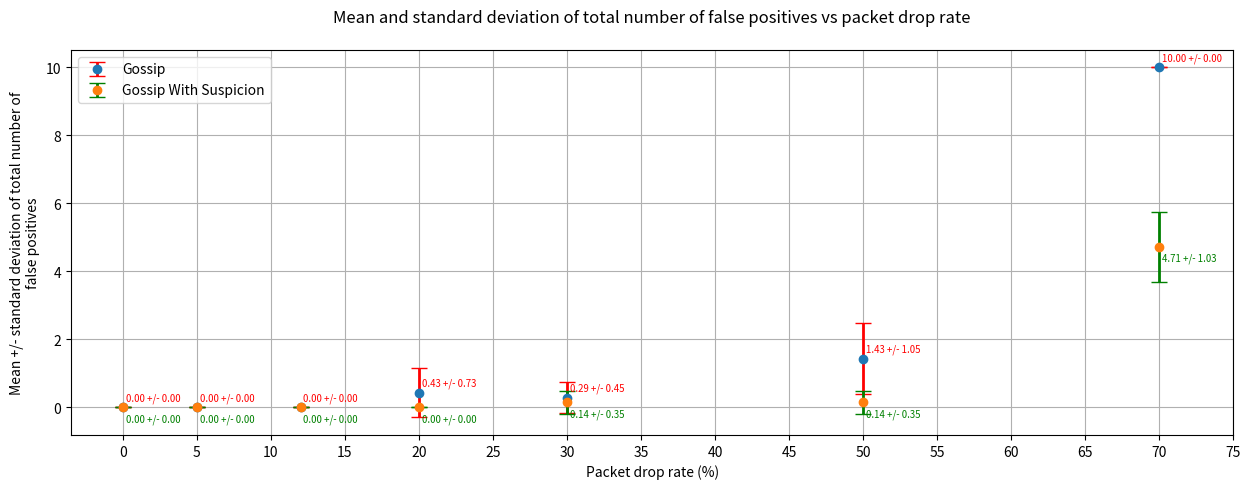

The matplotlib source for this figure:
# MP 2
import matplotlib.pyplot as plt
import numpy as np

def plot(drop_rates: list, false_positives_gossip: list, false_positives_gossip_suspicion: list) -> None:
    fig, ax = plt.subplots()
    fig.set_figwidth(15)
    fig.set_figheight(5)

    # plot mean and std. deviation of each trial
    x = np.array(drop_rates)
    false_positives_gossip_np_array = [np.array(y_i) for y_i in false_positives_gossip]
    false_positives_gossip_suspicion_np_array = [np.array(y_i) for y_i in false_positives_gossip_suspicion]

    y_gossip = np.array([y_i.mean() for y_i in false_positives_gossip_np_array])
    e_gossip = np.array([y_i.std() for y_i in false_positives_gossip_np_array])

    y_gossip_suspicion = np.array([y_i.mean() for y_i in false_positives_gossip_suspicion_np_array])
    e_gossip_suspicion = np.array([y_i.std() for y_i in false_positives_gossip_suspicion_np_array])

    gossip_color = 'red'
    gossip_suspicion_color = 'green'
    ax.errorbar(x, y_gossip, yerr=e_gossip, fmt='o', linewidth=2, capsize=6,ecolor=gossip_color, label='Gossip')
    ax.errorbar(x, y_gossip_suspicion, yerr=e_gossip_suspicion, fmt='o', linewidth=2, capsize=6,ecolor=gossip_suspicion_color, label='Gossip With Suspicion')
    ax.legend()

    # add text next to each data point listing data point mean and std. deviation
    for i in range(len(x)):
        ax.annotate(f'{y_gossip[i]:.2f} +/- {e_gossip[i]:.2f}', (x[i], y_gossip[i]), textcoords='offset points',
                 xytext=(2, 5), fontsize='x-small', color=gossip_color)
        ax.annotate(f'{y_gossip_suspicion[i]:.2f} +/- {e_gossip_suspicion[i]:.2f}', (x[i], y_gossip_suspicion[i]), textcoords='offset points',
                 xytext=(2, -10), fontsize='x-small', color=gossip_suspicion_color)
        ax.grid()
    plt.xticks(range(0, 80, 5))

    plt.xlabel('Packet drop rate (%)')
    plt.ylabel('Mean +/- standard deviation of total number of\nfalse positives')
    plt.title('Mean and standard deviation of total number of false positives vs packet drop rate\n')
    plt.show()


drop_rates = [0, 5, 12, 20, 30, 50, 70]
# with gossip (per trial, run program for 300 gossips)
false_positives_gossip = [
        [0, 0, 0, 0, 0, 0, 0], # 0
        [0, 0, 0, 0, 0, 0, 0], # 5
        [0, 0, 0, 0, 0, 0, 0], # 12
        [2, 0, 0, 0, 0, 1, 0], # 20
        [1, 0, 0, 1, 0, 0, 0], # 30
        [2, 3, 0, 2, 1, 0, 2], # 50
        [10, 10, 10, 10, 10, 10, 10], # 70
        ]

# with gossip and suspicion (per trial, run program for 300 gossips)
false_positives_gossip_suspicion = [
        [0, 0, 0, 0, 0, 0, 0], # 0
        [0, 0, 0, 0, 0, 0, 0], # 5
        [0, 0, 0, 0, 0, 0, 0], # 12
        [0, 0, 0, 0, 0, 0, 0], # 20
        [0, 0, 1, 0, 0, 0, 0], # 30
        [0, 0, 0, 0, 0, 1, 0], # 50
        [5, 4, 6, 5, 3, 4, 6], # 70
        ]
plot(drop_rates, false_positives_gossip, false_positives_gossip_suspicion)
